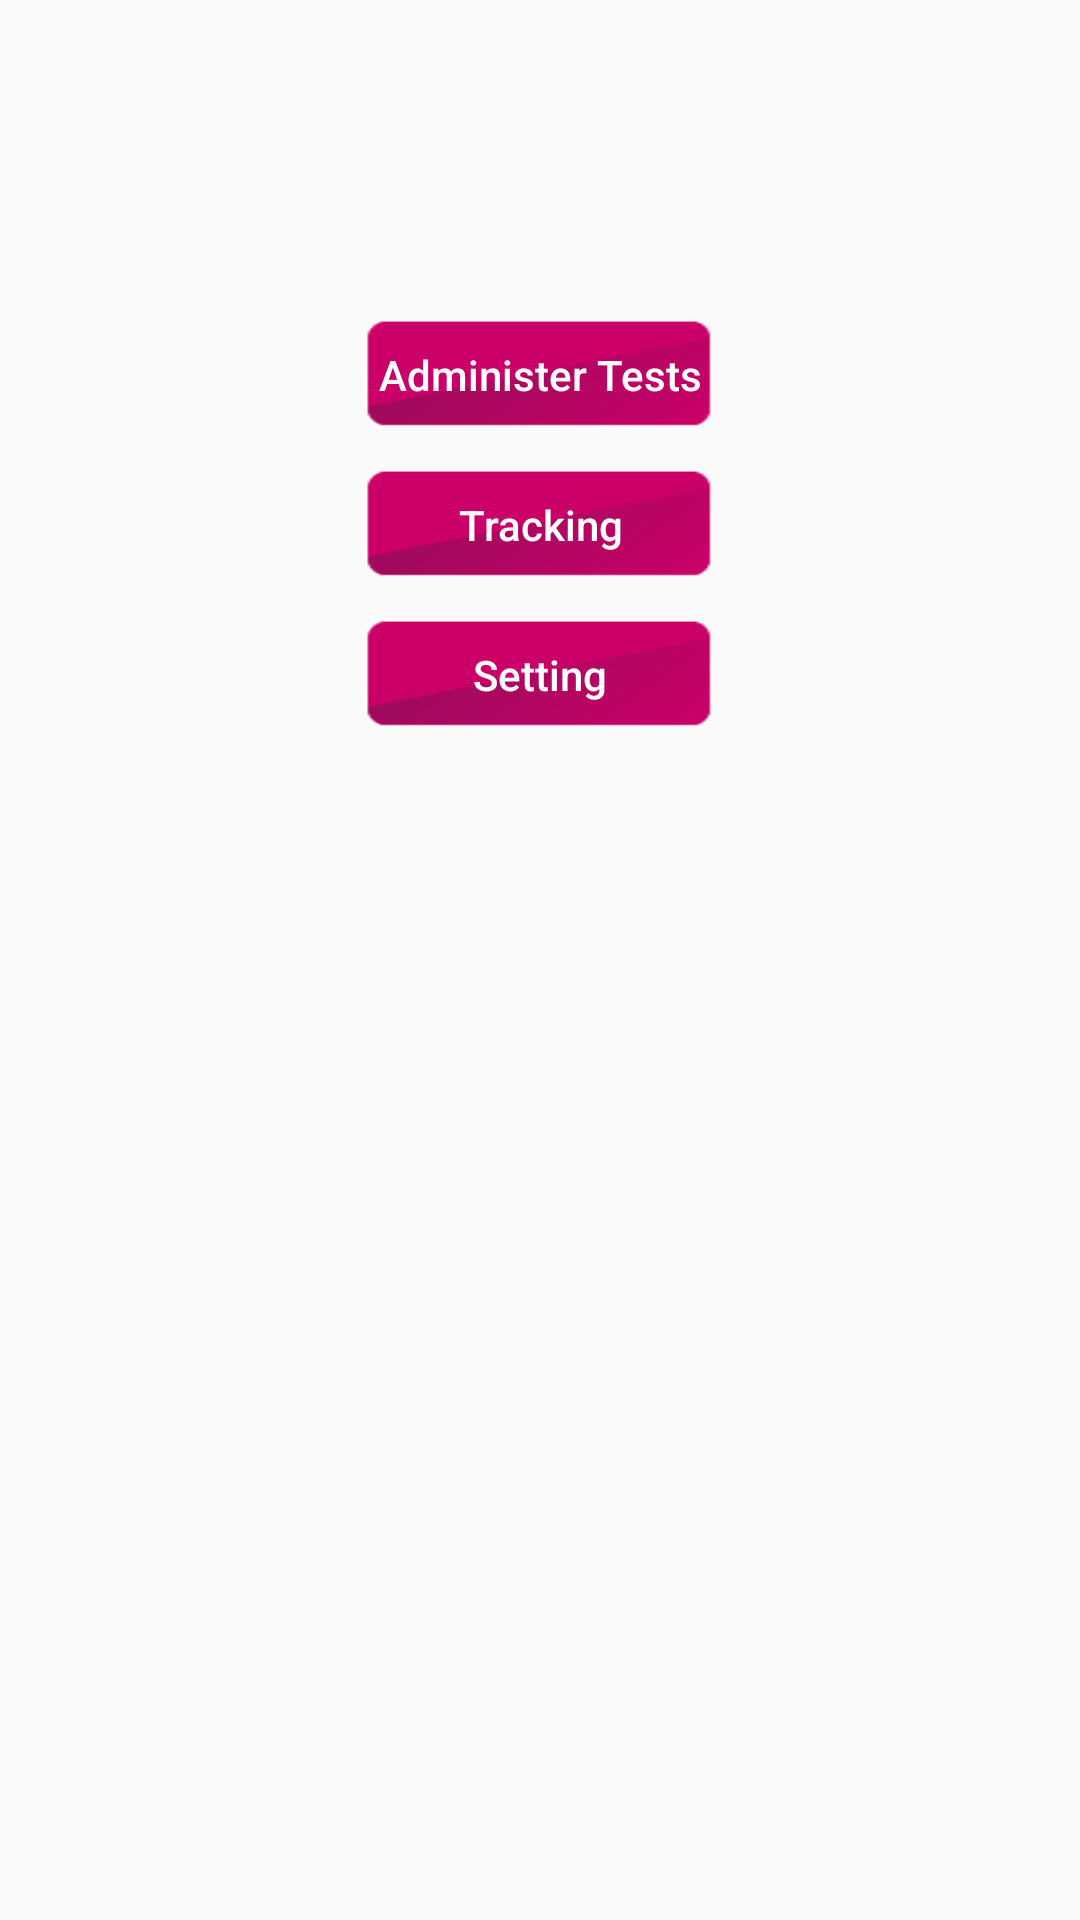

Android layout source for this screen:
<!-- AndroidManifest.xml: application theme AppTheme -->
<!-- res/layout/activity_caregiver_home_page.xml -->
<?xml version="1.0" encoding="utf-8"?>
<android.support.constraint.ConstraintLayout xmlns:android="http://schemas.android.com/apk/res/android"
    xmlns:app="http://schemas.android.com/apk/res-auto"
    xmlns:tools="http://schemas.android.com/tools"
    android:layout_width="match_parent"
    android:layout_height="match_parent"
    tools:context="com.mobile.lucidity.lucidity.CaregiverHomePage">

    <LinearLayout
        android:layout_width="match_parent"
        android:layout_height="match_parent"
        android:layout_gravity="center"
        android:orientation="vertical"
        android:paddingLeft="40dp"
        android:paddingRight="40dp"
        android:paddingTop="100dp"
        tools:layout_editor_absoluteX="0dp"
        tools:layout_editor_absoluteY="0dp">

        <FrameLayout
            android:layout_width="wrap_content"
            android:layout_height="wrap_content"
            android:layout_gravity="center">

            <Button
                android:id="@+id/administer_gamess"
                android:layout_width="150dp"
                android:layout_height="50dp"
                android:background="@android:color/transparent"
                android:text="Administer Tests"
                android:textColor="#fff" />

            <ImageView
                android:layout_width="150dp"
                android:layout_height="50dp"
                android:layout_gravity="center"
                android:scaleType="fitXY"
                android:src="@drawable/longbutton" />
        </FrameLayout>


        <FrameLayout
            android:layout_width="wrap_content"
            android:layout_height="wrap_content"
            android:layout_gravity="center">


            <Button
                android:id="@+id/tracking"
                android:layout_width="150dp"
                android:layout_height="50dp"
                android:background="@android:color/transparent"
                android:text="Tracking"
                android:textColor="#fff" />

            <ImageView
                android:layout_width="150dp"
                android:layout_height="50dp"
                android:layout_gravity="center"
                android:scaleType="fitXY"
                android:src="@drawable/longbutton" />
        </FrameLayout>

        <FrameLayout
            android:layout_width="wrap_content"
            android:layout_height="wrap_content"
            android:layout_gravity="center">

            <Button
                android:id="@+id/settings"
                android:layout_width="150dp"
                android:layout_height="50dp"
                android:background="@android:color/transparent"
                android:text="Setting"
                android:textColor="#fff" />

            <ImageView
                android:layout_width="150dp"
                android:layout_height="50dp"
                android:layout_gravity="center"
                android:scaleType="fitXY"
                android:src="@drawable/longbutton" />
        </FrameLayout>


    </LinearLayout>

</android.support.constraint.ConstraintLayout>
<!-- resources referenced by this layout -->
<resources>
  <!-- drawable longbutton: png bitmap (drawable, 1326 bytes) -->
  <style name="AppTheme" parent="Theme.AppCompat.Light.DarkActionBar">
          
          <item name="colorPrimary">@color/colorPrimary</item>
          <item name="colorPrimaryDark">@color/colorPrimaryDark</item>
          <item name="colorAccent">@color/colorAccent</item>
          <item name="android:textAllCaps">false</item>
      </style>
  <color name="colorPrimary">#3F51B5</color>
  <color name="colorPrimaryDark">#303F9F</color>
  <color name="colorAccent">#ff4081</color>
</resources>
